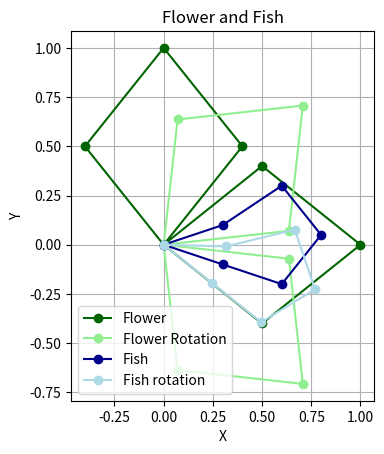

This figure's Python source:
import numpy as np
import matplotlib.pyplot as plt

## FUNCTIONS ##


def vector_rotation(vectors, angle):
    radians = np.deg2rad(angle);

    rotate = np.array([[np.cos(radians), -np.sin(radians)], [np.sin(radians), np.cos(radians)]])

    rotated = np.dot(vectors, rotate)

    return rotated


## FUNCTIONS END ##


flower = np.array([
    [0, 0],[0.5, 0.4],[1, 0],
    [0.5, -0.4],[0, 0],[0.4, 0.5],[0, 1],[-0.4, 0.5],[0, 0]
])

fish = np.array([
    [0, 0],[0.3, 0.1],[0.6, 0.3],
    [0.8, 0.05],[0.6, -0.2],[0.3, -0.1],[0, 0]
])

flower_rotation = vector_rotation(flower, 45)
fish_rotation = vector_rotation(fish, 20)

x_fish = fish[:, 0]
y_fish = fish[:, 1]

x_fish_rotated = fish_rotation[:, 0]
y_fish_rotated = fish_rotation[:, 1]

x_flower = flower[:, 0]
y_flower = flower[:, 1]

x_flower_rotated = flower_rotation[:, 0]
y_flower_rotated = flower_rotation[:, 1]

plt.plot(x_flower, y_flower, marker='o', color='darkgreen', label='Flower')
plt.plot(x_flower_rotated, y_flower_rotated, marker='o', color='lightgreen', label='Flower Rotation')
plt.plot(x_fish, y_fish, marker='o',color='darkblue', label='Fish')
plt.plot(x_fish_rotated, y_fish_rotated, marker='o',color='lightblue', label='Fish rotation')

plt.title("Flower and Fish")
plt.xlabel("X")
plt.ylabel("Y")
plt.grid(True)
plt.legend()
plt.gca().set_aspect('equal', adjustable='box')
plt.show()
